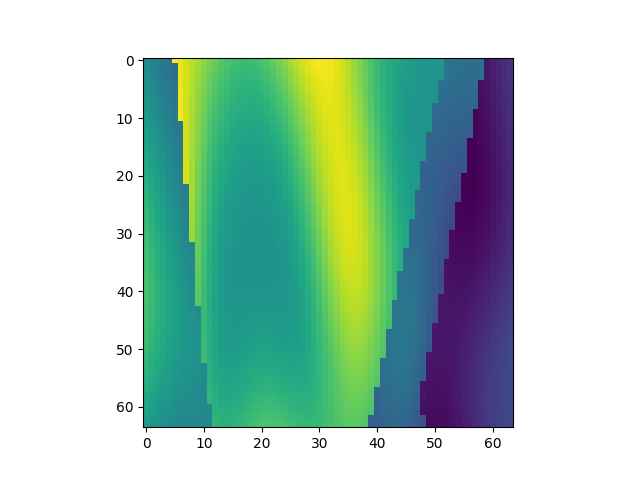

The table this chart was drawn from, first rows:
, x, y, z, IC
3456, 1, 55, 1, 2.146
3457, 1, 55, 2, 2.095
3458, 1, 55, 3, 2.045
3459, 1, 55, 4, 1.997
3460, 1, 55, 5, 1.952
3461, 1, 55, 6, 3.135
3462, 1, 55, 7, 3.079
3463, 1, 55, 8, 3.016
3464, 1, 55, 9, 2.949
3465, 1, 55, 10, 2.88
3466, 1, 55, 11, 2.814
3467, 1, 55, 12, 2.751
3468, 1, 55, 13, 2.694
3469, 1, 55, 14, 2.645
3470, 1, 55, 15, 2.604
3471, 1, 55, 16, 2.573
3472, 1, 55, 17, 2.552
3473, 1, 55, 18, 2.543
3474, 1, 55, 19, 2.545
3475, 1, 55, 20, 2.561
3476, 1, 55, 21, 2.589
3477, 1, 55, 22, 2.629
3478, 1, 55, 23, 2.681
3479, 1, 55, 24, 2.742
3480, 1, 55, 25, 2.81
3481, 1, 55, 26, 2.881
3482, 1, 55, 27, 2.95
3483, 1, 55, 28, 3.013
3484, 1, 55, 29, 3.065
3485, 1, 55, 30, 3.102
3486, 1, 55, 31, 3.122
3487, 1, 55, 32, 3.121
3488, 1, 55, 33, 3.1
3489, 1, 55, 34, 3.059
3490, 1, 55, 35, 3.002
3491, 1, 55, 36, 2.93
3492, 1, 55, 37, 2.85
3493, 1, 55, 38, 2.766
3494, 1, 55, 39, 2.682
3495, 1, 55, 40, 2.603
3496, 1, 55, 41, 2.531
3497, 1, 55, 42, 2.469
3498, 1, 55, 43, 2.417
3499, 1, 55, 44, 2.374
3500, 1, 55, 45, 2.34
3501, 1, 55, 46, 2.312
3502, 1, 55, 47, 2.29
3503, 1, 55, 48, 2.271
3504, 1, 55, 49, 2.256
3505, 1, 55, 50, 2.244
3506, 1, 55, 51, 2.237
3507, 1, 55, 52, 2.236
3508, 1, 55, 53, 1.971
3509, 1, 55, 54, 1.957
3510, 1, 55, 55, 1.943
3511, 1, 55, 56, 1.932
3512, 1, 55, 57, 1.926
3513, 1, 55, 58, 1.928
3514, 1, 55, 59, 1.938
3515, 1, 55, 60, 1.363
... 4,036 more rows
